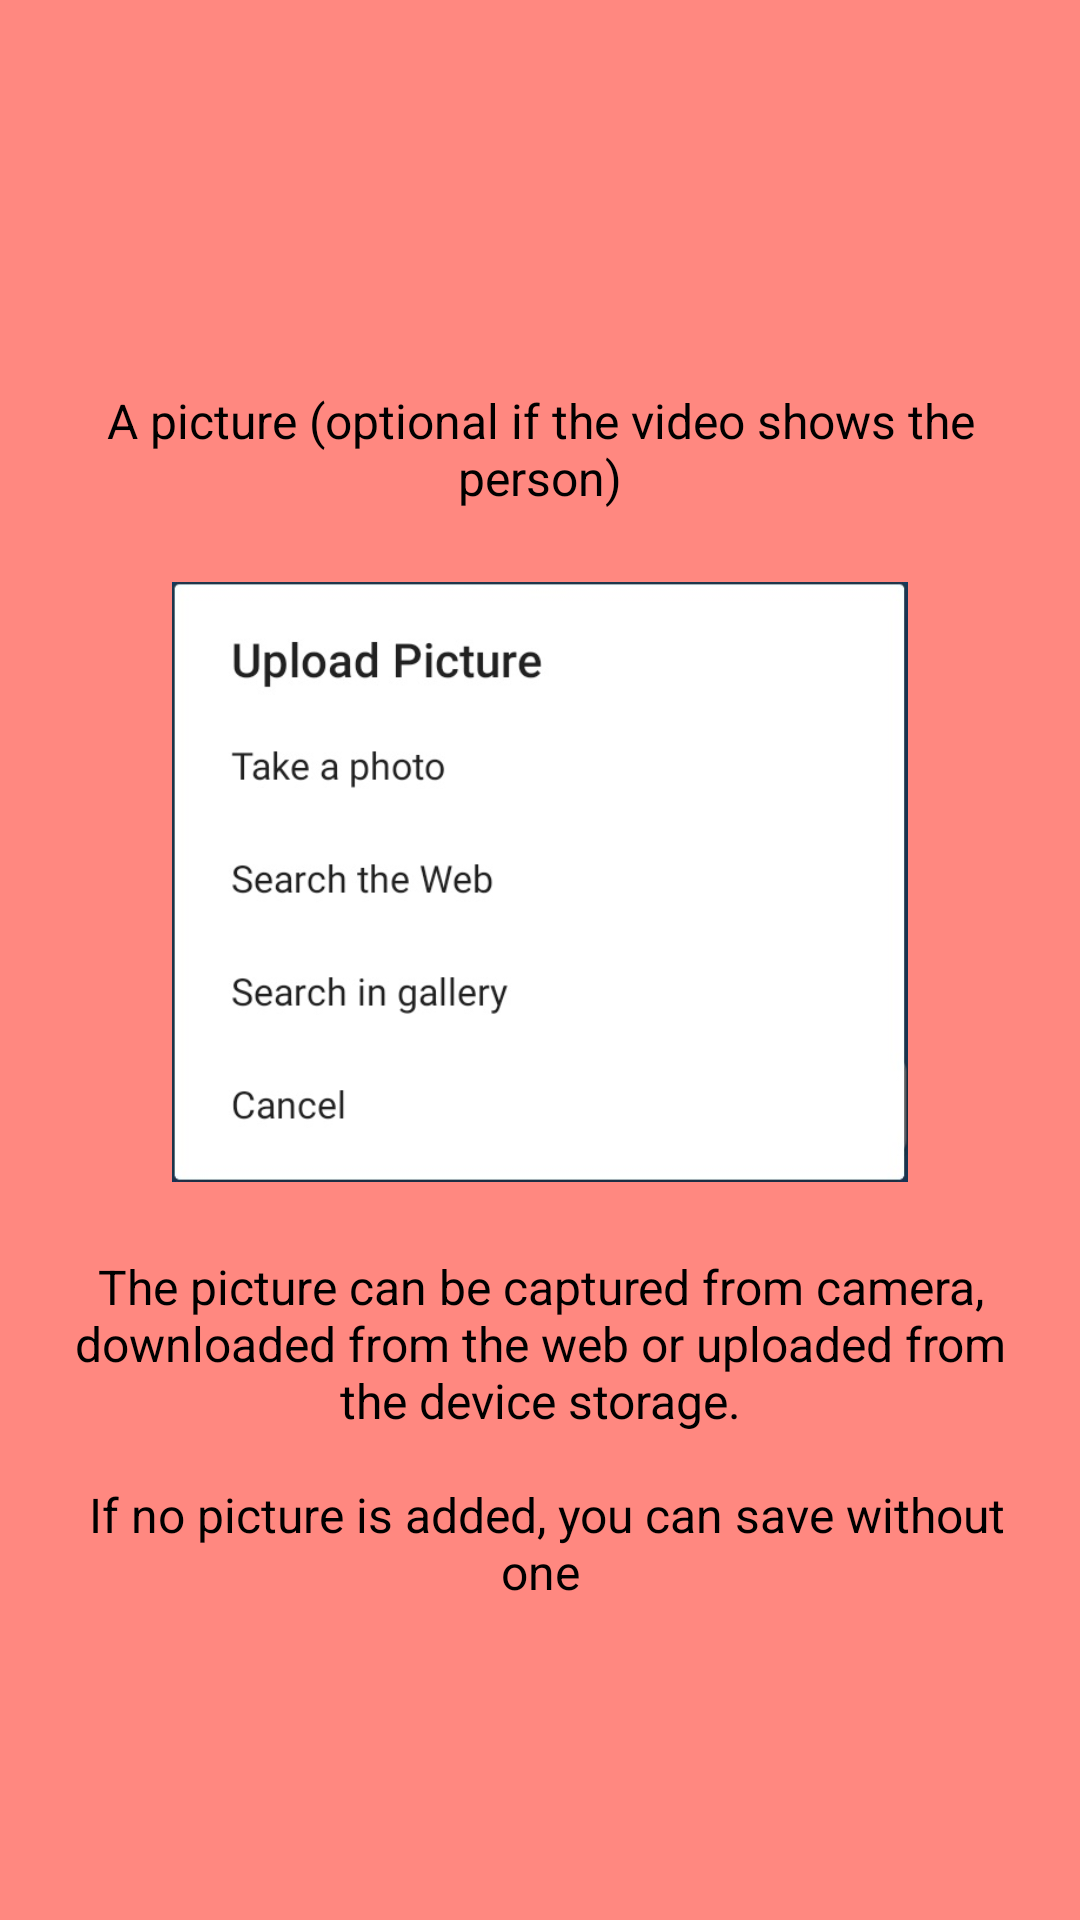

Produce the Android XML layout that renders to this screen, including the resource entries it uses.
<!-- AndroidManifest.xml: application theme Theme.HelloS -->
<!-- res/layout/fragment_t_imagen.xml -->
<?xml version="1.0" encoding="utf-8"?>
<RelativeLayout xmlns:android="http://schemas.android.com/apk/res/android"
    xmlns:tools="http://schemas.android.com/tools"
    android:layout_width="match_parent"
    android:layout_height="match_parent"
    tools:context=".TImagenFragment"
    android:background="@color/salmon">

    <RelativeLayout
        android:layout_width="wrap_content"
        android:layout_height="wrap_content"
        android:layout_centerInParent="true"
        android:layout_marginStart="24dp"
        android:layout_marginEnd="24dp"
        android:background="@color/salmon">

        <TextView
            android:id="@+id/txtImagen"
            android:layout_width="wrap_content"
            android:layout_height="wrap_content"
            android:layout_centerHorizontal="true"
            android:layout_marginTop="24dp"
            android:gravity="center"
            android:text="@string/tut_image_item"
            android:textColor="@color/black"
            android:textSize="16sp" />
        <ImageView
            android:id="@+id/imvCargarI"
            android:layout_width="wrap_content"
            android:layout_height="200dp"
            android:layout_below="@+id/txtImagen"
            android:layout_centerHorizontal="true"
            android:layout_marginTop="24dp"
            android:src="@drawable/timagen"
            android:contentDescription="@string/load_picture"/>

        <TextView
            android:id="@+id/txtCargar"
            android:layout_width="wrap_content"
            android:layout_height="wrap_content"
            android:layout_below="@+id/imvCargarI"
            android:layout_centerHorizontal="true"
            android:layout_marginTop="24dp"
            android:gravity="center"
            android:text="@string/tut_image"
            android:textColor="@color/black"
            android:textSize="16sp" />
    </RelativeLayout>

</RelativeLayout>
<!-- resources referenced by this layout -->
<resources>
  <color name="black">#FF000000</color>
  <color name="salmon">#FF8880</color>
  <!-- drawable timagen: jpg bitmap (drawable, 32753 bytes) -->
  <string name="load_picture">Upload Picture</string>
  <string name="tut_image">The picture can be captured from camera, downloaded from the web or uploaded from the device storage.\n\n
                                  If no picture is added, you can save without one</string>
  <string name="tut_image_item">A picture (optional if the video shows the person)</string>
  <style name="Theme.HelloS" parent="Base.Theme.HelloS" />
  <style name="Base.Theme.HelloS" parent="Theme.AppCompat.Light.NoActionBar">
          
          <item name="colorPrimary">@color/celeste</item>
          <item name="colorPrimaryVariant">@color/celeste</item>
          <item name="colorOnPrimary">@color/white</item>
          
          <item name="colorSecondary">#314095</item>
          <item name="colorSecondaryVariant">#536DFE</item>
          <item name="colorOnSecondary">@color/white</item>
          
          <item name="android:statusBarColor">?attr/colorPrimaryVariant</item>
          
  
          <item name="android:spinnerItemStyle">@style/spinnerItemStyle</item>
          <item name="android:spinnerDropDownItemStyle">@style/spinnerDropDownItemStyle</item>
      </style>
  <color name="celeste">#3F93E8</color>
  <color name="white">#FFFFFFFF</color>
  <style name="spinnerItemStyle">
          <item name="android:textSize">16sp</item>
          <item name="android:paddingStart">8dp</item>
          <item name="android:gravity">center_vertical</item>
          <item name="android:textColor">@color/celeste</item>
          <item name="android:textStyle">bold</item>
          <item name="android:background">@color/white</item>
      </style>
  <style name="spinnerDropDownItemStyle">
          <item name="android:textSize">16sp</item>
          <item name="android:paddingStart">8dp</item>
          <item name="android:gravity">center_vertical</item>
          <item name="android:textColor">@color/celeste</item>
          <item name="android:textStyle">bold</item>
          <item name="android:background">@color/white</item>
      </style>
</resources>
